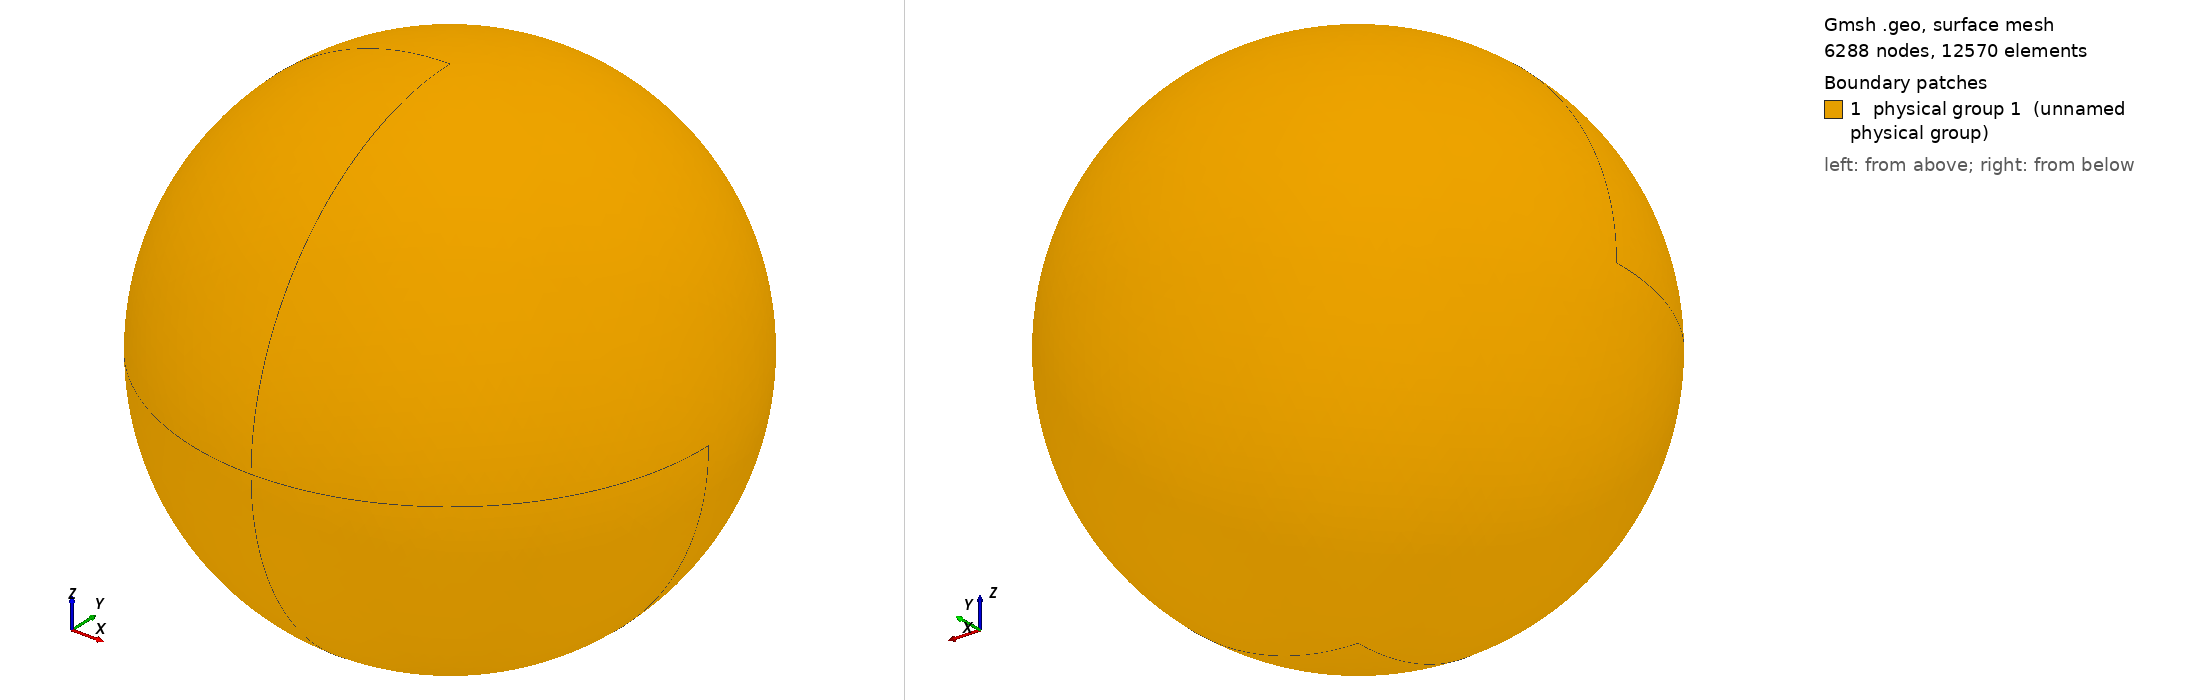

Gmsh geometry script, surface-meshed: 6288 nodes, 12570 surface elements. Boundary patches (legend numbers): 1 physical group 1 (unnamed physical group). Left view from above one corner, right view from below the opposite corner. Legend entries are the model's physical surfaces. The drawing asked Gmsh for element sizes between 1% and 20% of the model's largest extent; the script's own settings can give other sizes.

=== sphere.geo (drawn) ===
cl = 0.05;
Point(1) = {0, 0, 0,  cl};
Point(2) = {1, 0, 0,  cl};
Point(3) = {-1, 0, 0, cl};
Point(4) = {0, 1, 0,  cl};
Point(5) = {0, -1, 0, cl};
Point(6) = {0, 0, 1,  cl};
Point(7) = {0, 0, -1, cl};
Circle(1) = {6, 1, 2};
Circle(2) = {2, 1, 7};
Circle(3) = {7, 1, 3};
Circle(4) = {3, 1, 6};
Circle(5) = {6, 1, 4};
Circle(6) = {4, 1, 7};
Circle(7) = {7, 1, 5};
Circle(8) = {5, 1, 6};
Circle(9) = {2, 1, 4};
Circle(10) = {4, 1, 3};
Circle(11) = {3, 1, 5};
Circle(12) = {5, 1, 2};
Line Loop(14) = {7, 12, 2};
Ruled Surface(14) = {14};
Line Loop(16) = {2, -6, -9};
Ruled Surface(16) = {16};
Line Loop(18) = {7, -11, -3};
Ruled Surface(18) = {18};
Line Loop(20) = {3, -10, 6};
Ruled Surface(20) = {20};
Line Loop(22) = {12, -1, -8};
Ruled Surface(22) = {22};
Line Loop(24) = {9, -5, 1};
Ruled Surface(24) = {24};
Line Loop(26) = {5, 10, 4};
Ruled Surface(26) = {26};
Line Loop(28) = {4, -8, -11};
Ruled Surface(28) = {28};
Physical Surface(1) = {14, 16, 18, 20, 22, 24, 26, 28};
